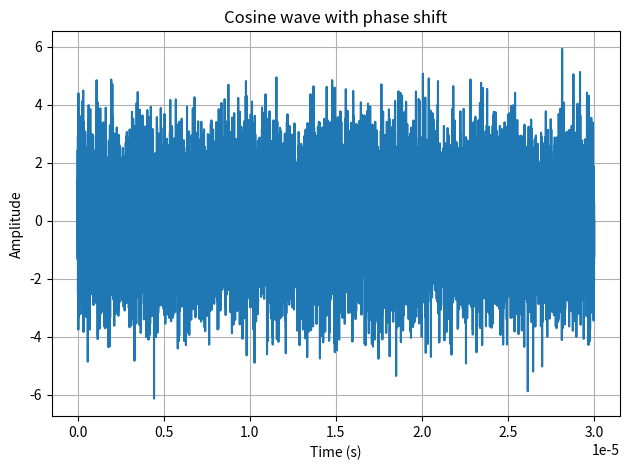

Write Python code to recreate this figure. (Note: this script raises an exception after producing the figure.)
import numpy as np
import matplotlib.pyplot as plt
from scipy.signal import windows
from scipy.stats import linregress

# Parameters
scaling_factor = 1000000
A = 0.5                     # Amplitude of the cosine wave
fc = 9.1234 * scaling_factor  #  Frequency of the cosine wave (Hz)
phase_deg = 30             # Phase shift in degrees
fs = 500 * scaling_factor   # Sampling frequency (oversampling factor = 32)
T = 30 / scaling_factor    # Duration in seconds
t = np.arange(0, T, 1/fs)  # Time vector
unpadded_df = fs / len(t)
print(f"Starting test with: {len(t)} samples, fs = {fs} Hz, unpadded df = {unpadded_df:.6f} Hz")
print(f"Cosine frequency: {fc:.4f} Hz, phase shift: {phase_deg} degrees")

# Convert phase to radians
phi = np.deg2rad(phase_deg)

# Time domain signal with phase shift plus noise
x = A * np.cos(2 * np.pi * fc * t + phi) + np.random.normal(0, 1.5, len(t))  # Adding noise
# window = windows.hann(len(x))
# x = x * window  # Apply a Hann window to the signal

# Plot time-domain signal
plt.figure()
plt.plot(t, x)
plt.title("Cosine wave with phase shift")
plt.xlabel("Time (s)")
plt.ylabel("Amplitude")
plt.grid(True)
plt.tight_layout()

# FFT parameters
n = len(x) * 10
X = 1 / len(x) * np.fft.fft(x, n=n)  # N-point FFT with fftshift for symmetry
f = np.fft.fftfreq(len(X), d=1/fs)  # Frequency bins for positive frequencies

# mask fft to keep only positive frequencies and eliminate dc
mask = (f >= 5 * scaling_factor) & (f <= 15 * scaling_factor)
full_X = X
full_f = f
X = X[mask]
f = f[mask]

# Magnitude spectrum
plt.figure()
plt.stem(f, np.abs(X), use_line_collection=True)
plt.title("Amplitude Spectrum")
plt.xlabel("Frequency (Hz)")
plt.ylabel("|X(k)|")
plt.grid(True)
plt.tight_layout()

# Phase spectrum (initial computation — may be noisy)
phase = np.angle(X, deg=True)
high_mag_phase = phase.copy()
high_mag_phase[np.abs(X) < 0.1] = np.nan  # Mask low magnitude values


plt.figure()
plt.scatter(f, high_mag_phase)
plt.title("Initial Phase Spectrum (possibly noisy)")
plt.xlabel("Frequency (Hz)")
plt.ylabel("Phase (degrees)")
plt.grid(True)
plt.tight_layout()

# max magnitude index
max_index = np.argmax(np.abs(X))
# magnitude there
max_magnitude = np.abs(X[max_index])
# frequency at max magnitude
max_frequency = f[max_index]
print(f"Max magnitude: {max_magnitude:.4f} at frequency: {max_frequency:.2f} Hz")
# phase at that index
max_phase = phase[max_index]
print(f"Phase at max magnitude: {max_phase:.2f} degrees")
print(f"Other magnitudes: {np.abs(X)[max_index-1:max_index+2]}")
print(f"Other phases: {phase[max_index-1:max_index+2]} degrees")
print(f"Other frequencies: {f[max_index-1:max_index+2]} Hz")
print(f"Other FFT values: {X[max_index-1:max_index+2]}")

# Step 1: Compute sub-bin offset using log-magnitude parabolic interpolation
m1, m0, m2 = np.abs(X)[max_index - 1:max_index + 2]
a = np.log(m1)
b = np.log(m0)
c = np.log(m2)
p = 0.5 * (a - c) / (a - 2*b + c)  # interpolation offset from center bin

# Step 2: Interpolate complex FFT value
X_m1, X_0, X_p1 = X[max_index - 1 : max_index + 2]

# Complex-valued interpolation
X_interp = X_0 + 0.5 * p * (X_p1 - X_m1)

# Step 3: Extract interpolated phase
interp_phase_deg = np.angle(X_interp, deg=True)
interp_freq = f[max_index] + p * (f[max_index + 1] - f[max_index])

# # Use contributing bins (X_m1, X_0, X_p1)
# vecs = np.array([X_m1, X_0, X_p1])
# unit_vecs = vecs / np.abs(vecs)  # project to unit circle
#
# # Circular mean resultant length R
# R = np.abs(np.mean(unit_vecs))
# # Convert R to angular standard deviation (in radians)
# if R < 1.0:
#     phase_std_rad = np.sqrt(-2 * np.log(R))
# else:
#     phase_std_rad = 0.0
# phase_std_deg = np.rad2deg(phase_std_rad)
#
# # Step 4: Print results
# print(f"Interpolated frequency: {interp_freq:.6f} Hz")
# # print(f"Interpolated phase: {interp_phase_deg:.2f} degrees")
# print(f"Estimated complex-interpolated phase: {interp_phase_deg:.2f}° ± {phase_std_deg:.2f}° (1σ)")
#
# # Phase uncertainty estimate using local FFT bins
# # Choose a window of bins around the peak
# k = max_index
# bin_range = np.arange(k - 4, k + 5)
# valid = (bin_range >= 0) & (bin_range < len(X))  # avoid index errors
# bin_range = bin_range[valid]
#
# # Extract magnitudes and phases
# magnitudes = np.abs(X[bin_range])
# phases = np.angle(X[bin_range], deg=True)
#
# # Weighted mean phase
# weights = magnitudes
# mean_phase = np.average(phases, weights=weights)
#
# # Weighted standard deviation (phase uncertainty)
# phase_variance = np.average((phases - mean_phase) ** 2, weights=weights)
# phase_std_deg = np.sqrt(phase_variance)
# print(f"Estimated local phase uncertainty: ±{phase_std_deg:.2f} degrees (1σ)")
#
# # estimate phase based on straight line interpolation of phase points
# # do linear interpolation
# slope, intercept, r, p, se = linregress(f[bin_range], phases[valid])
# # calculate phase at interpolated frequency
# interp_phase_linear_deg = slope * interp_freq + intercept
# print(f"Interpolated phase (linear): {interp_phase_linear_deg:.2f} ± {se:.2f} degrees")
#
# # Estimate frequency uncertainty based on 1 / time_measured (Nyquist)
# print(f"Estimated frequency uncertainty: ±{1 / T:.6f} Hz")  # ± 0.033333 Hz
# # propagate uncertainty, if sigma_f is ±0.033333 Hz, and interpolation error is "se"
# # phase = slope * f + intercept
# # sigma_phase^2 = σ(φ∣slope)^2 + σ(φ∣f)^2 = se^2 + (dφ/df)^2 * σ(f)^2 = se^2 + (slope^2 * σ(f)^2)
# sigma_phase = np.sqrt(se**2 + (slope**2 * (1 / T)**2))
# print(f"Estimated phase uncertainty: ±{sigma_phase:.2f} degrees (1σ)")
#
# # Local slope estimate from 3-bin fit
# f_bins = f[max_index - 1:max_index + 2]
# phi_bins = np.unwrap(np.angle([X_m1, X_0, X_p1]))
# slope_local, intercept = np.polyfit(f_bins, phi_bins, 1)  # rad/Hz
#
# # Propagate frequency uncertainty
# sigma_f = 1 / T
# sigma_phi_rad = abs(slope_local) * sigma_f
# sigma_phi_deg = np.rad2deg(sigma_phi_rad)
#
# print(f"Phase slope near peak: {slope_local:.2f} rad/Hz")
# print(f"Estimated phase uncertainty from freq ±1/T: ±{sigma_phi_deg:.3f}°")
#
# # Signal power: peak bin squared
# signal_power = np.abs(X[max_index])**2
#
# # Noise power: average of side bins (skip ±1 bins)
# noise_bins = full_X[np.abs(full_X) < 1500]  # exclude bins close to peak
# noise_power = np.mean(np.abs(noise_bins)**2)
#
# snr = signal_power / noise_power  # linear SNR
# delta_f = 1 / T  # actual frequency resolution from unpadded FFT
# sigma_f = delta_f / (snr * np.sqrt(len(x)))  # freq uncertainty
#
# # Phase slope near peak (as before)
# slope_local = np.polyfit(f[max_index - 1:max_index + 2], np.unwrap(np.angle([X_m1, X_0, X_p1])), 1)[0]
# sigma_phi_rad = abs(slope_local) * sigma_f
# sigma_phi_deg = np.rad2deg(sigma_phi_rad)
#
# print(f"SNR-based frequency uncertainty: ±{sigma_f:.6f} Hz")
# print(f"Estimated phase uncertainty: ±{sigma_phi_deg:.3f}° (1σ)")

# https://dsp.stackexchange.com/questions/78926/error-estimation-for-frequency
# Step 1: Signal and noise power estimation
signal_power = np.abs(X[max_index])**2

# Select surrounding bins (excluding the peak itself)
noise_bins = full_X[:1000]  # exclude bins close to peak
noise_power_per_bin = np.mean(np.abs(noise_bins)**2)

# Estimate single-sided noise spectral density N0 (in units of power per Hz)

N0 = noise_power_per_bin / unpadded_df

# Step 2: Compute frequency uncertainty (from StackExchange formula)
sigma_f = 1.219 / np.sqrt(T**3 * (signal_power / N0))

# Step 3: Estimate phase slope near the peak (in radians/Hz)
# Use central difference to approximate dφ/df
k = max_index
phi_m1 = np.angle(X[k - 1])
phi_p1 = np.angle(X[k + 1])
df_local = f[k + 1] - f[k - 1]
dphi_df = (phi_p1 - phi_m1) / df_local

# Step 4: Propagate to phase uncertainty
sigma_phi_rad = np.abs(dphi_df) * sigma_f
sigma_phi_deg = np.degrees(sigma_phi_rad)

# Step 5: Report
print(f"Signal power: {signal_power:.4e} W")
print(f"Noise power per bin: {noise_power_per_bin:.4e} W")
print(f"Estimated single-sided noise spectral density N0: {N0:.4e} W/Hz")
print(f"SNR: {signal_power / N0:.3e}")
print(f"Estimated frequency uncertainty: ±{sigma_f:.3e} Hz")
print(f"Phase slope near peak: {dphi_df:.2f} rad/Hz")
print(f"Estimated phase uncertainty: ±{sigma_phi_deg:.2f}° (1σ)")

print()
print("Final Results:")
print(f"Interpolated frequency: {interp_freq:.3f} ± {sigma_f:.3e} Hz")
print(f"Interpolated phase: {interp_phase_deg:.2f}° ± {sigma_phi_deg:.2f}° (1σ)")


plt.show()
print()


def old_code_from_main_file():
    # inside here is a bunch of code copied from main file just to get it out
    # angles
    max_indices = np.argsort(mini_fft_abs)[::-1]  # Get indices of the top 10 max values
    mini_fft_angles = np.angle(mini_fft_result, deg=False)
    angle_mask = mini_fft_abs > mini_fft_abs[max_indices[3]]
    mini_fft_angles = mini_fft_angles[angle_mask]  # set everything outside of top 10 amplitudes to NaN
    mini_fft_angles = np.unwrap(mini_fft_angles)
    mini_fft_angle_freqs = mini_fft_freqs[angle_mask]

    # # plot angles
    # plt.figure(figsize=(10, 5))
    # plt.scatter(mini_fft_angle_freqs, mini_fft_angles, 5, color='orange', label='Phase Angles')
    # plt.title(f"Phase Angles of FFT Result\n{common_title_text}")
    # plt.xlabel("Frequency (kHz)")
    # plt.ylabel("Phase Angle (radians)")
    # plt.legend()
    # plt.show()

    # get freq vs phase angles for linear regression fit
    # fit a linear function to the phase angles
    # do linear interpolation
    slope, intercept, r, p, se = linregress(mini_fft_angle_freqs, np.rad2deg(mini_fft_angles))
    # calculate phase at interpolated frequency
    interp_phase_linear_deg = slope * detected_frequency + intercept
    while interp_phase_linear_deg < -180:
        interp_phase_linear_deg += 360
    print(f"Interpolated phase (linear): {interp_phase_linear_deg:.2f} ± {se:.2f} degrees")

    # propagate both slope error (se) and frequency uncertainty (f_rms) into angle error
    slope_term = se  # uncertainty in phase slope calculation assuming correct f_0
    freq_term = slope * f_rms  # from uncertainty in frequency
    angle_rms_total = np.sqrt(slope_term ** 2 + freq_term ** 2)
    phase_ns = (interp_phase_linear_deg / 360) * detected_period  # convert phase to ns
    angle_rms_ns = (angle_rms_total / 360) * detected_period  # convert angle uncertainty to ns
    print(f"Interpolated phase: {interp_phase_linear_deg:.2f} ± {angle_rms_total:.2f} degrees "
          f"(1σ total)")
    print(f"Interpolated phase (ns): {phase_ns:.2f} ± {angle_rms_ns:.2f} ns (1σ total)")


    # shift delta_train by phase shift interp_phase_linear_deg
    # a positive phase shift means the signal is delayed, so we add the phase shift
    # shifted_delta_train = delta_train + (interp_phase_linear_deg / 360) * detected_period
    # normalize the delta train to the detected period